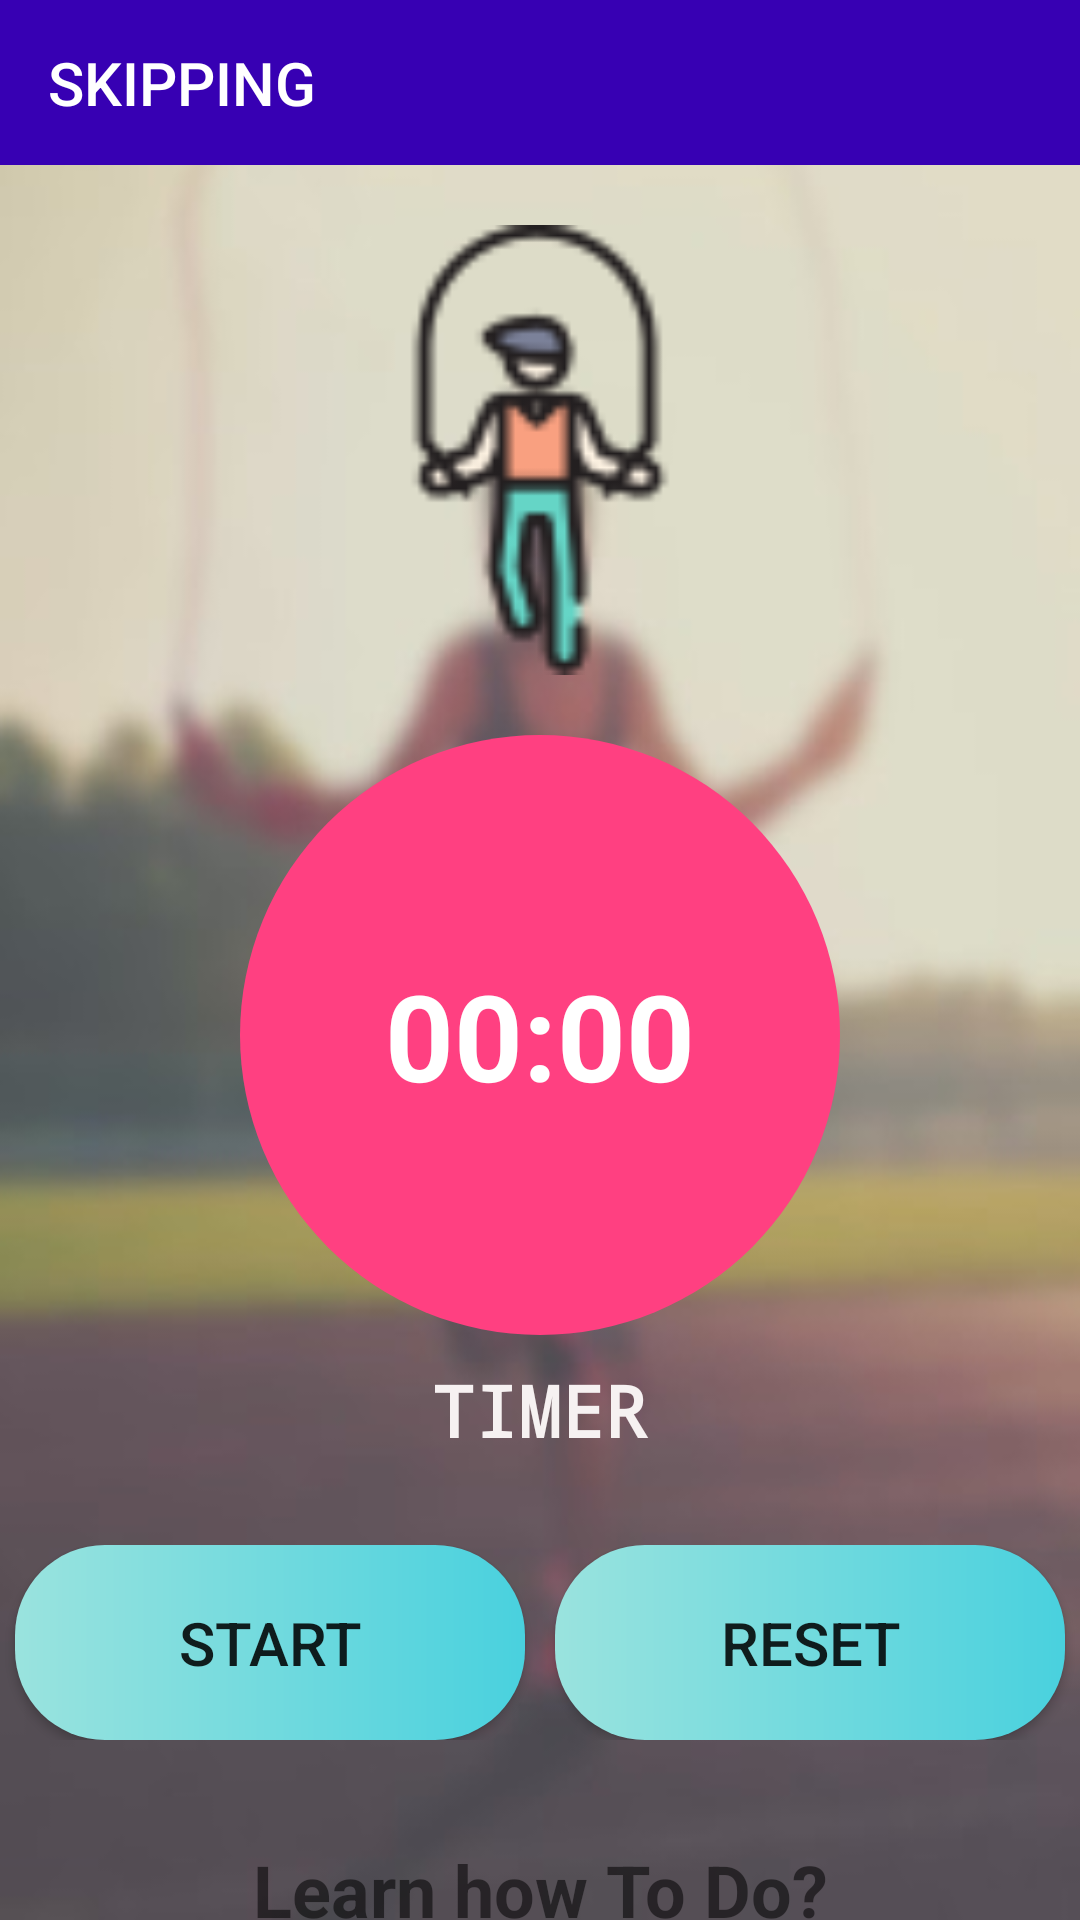

The Android layout XML behind this screen, and the referenced resources:
<!-- AndroidManifest.xml: application theme Theme.LoginPage -->
<!-- res/layout/activity_skipping.xml -->
<?xml version="1.0" encoding="utf-8"?>
<LinearLayout xmlns:android="http://schemas.android.com/apk/res/android"
    xmlns:app="http://schemas.android.com/apk/res-auto"
    xmlns:tools="http://schemas.android.com/tools"
    android:layout_width="match_parent"
    android:layout_height="match_parent"
    android:background="@drawable/skipping_bg"
    android:orientation="vertical"
    tools:context=".Running">

    <Toolbar
        android:id="@+id/toolbar"
        android:layout_width="match_parent"
        android:layout_height="55dp"
        android:background="@color/design_default_color_primary_dark"
        android:gravity="end"
        android:textAlignment="textEnd"
        android:title="SKIPPING"
        android:titleTextColor="#FFF" />

    <ImageView
        android:layout_width="150dp"
        android:layout_height="150dp"
        android:layout_gravity="center"
        android:layout_margin="20dp"
        android:src="@drawable/skipping" />

    <LinearLayout
        android:layout_width="match_parent"
        android:layout_height="250dp"
        android:gravity="center"
        android:orientation="vertical">

        <TextView
            android:id="@+id/timer"
            android:layout_width="200dp"
            android:layout_height="200dp"
            android:textSize="40sp"
            android:textStyle="bold"
            android:layout_gravity="center"
            android:gravity="center"
            android:textColor="@color/white"
            android:background="@drawable/chronometer_bg"
            android:text="00:00"
            android:textColorHighlight="#A6B7C5"/>

        <TextView
            android:id="@+id/textView5"
            android:layout_width="187dp"
            android:layout_height="50dp"
            android:backgroundTint="#2D134E2E"
            android:fontFamily="monospace"
            android:gravity="center"
            android:text="TIMER"
            android:textColor="#F6F1F1"
            android:textColorHighlight="#A6B7C5"
            android:textSize="24sp"
            android:textStyle="bold" />

    </LinearLayout>

    <LinearLayout
        android:layout_width="match_parent"
        android:layout_height="wrap_content"
        android:layout_marginTop="20dp"
        android:gravity="center"
        android:orientation="horizontal">

        <Button
            android:id="@+id/start"
            android:layout_width="170dp"
            android:layout_height="65dp"
            android:layout_marginRight="5dp"
            android:background="@drawable/button_bg"
            android:text="start"
            android:textSize="20sp" />

        <Button
            android:id="@+id/reset"
            android:layout_width="170dp"
            android:layout_height="65dp"
            android:layout_marginLeft="5dp"
            android:text="reset"
            android:background="@drawable/button_bg"
            android:textSize="20sp"/>

    </LinearLayout>

    <TextView
        android:id="@+id/textView4"
        android:layout_width="match_parent"
        android:layout_height="60dp"
        android:layout_margin="20dp"
        android:gravity="center"
        android:text="Learn how To Do?"
        android:textSize="24sp"
        android:textStyle="bold" />

</LinearLayout>
<!-- resources referenced by this layout -->
<resources>
  <color name="white">#FFFFFFFF</color>
  <!-- drawable button_bg (drawable) -->
  <?xml version="1.0" encoding="utf-8"?>
  <shape xmlns:android="http://schemas.android.com/apk/res/android">
      <corners android:radius="30dp"/>
  
      <gradient
          android:startColor="@color/startcolorgradient"
          android:endColor="@color/endcolorgradient"/>
  
  
  </shape>
  <!-- drawable chronometer_bg (drawable) -->
  <?xml version="1.0" encoding="utf-8"?>
  <shape xmlns:android="http://schemas.android.com/apk/res/android">
  
      <solid android:color="@color/coloraccent"/>
      <corners android:radius="100dp"/>
  
  </shape>
  <!-- drawable skipping: png bitmap (drawable, 2782 bytes) -->
  <!-- drawable skipping_bg: jpg bitmap (drawable, 10974 bytes) -->
  <style name="Theme.LoginPage" parent="Theme.MaterialComponents.DayNight.NoActionBar">
          
          <item name="colorPrimary">@color/purple_500</item>
          <item name="colorPrimaryVariant">@color/purple_700</item>
          <item name="colorOnPrimary">@color/white</item>
          
          <item name="colorSecondary">@color/teal_200</item>
          <item name="colorSecondaryVariant">@color/teal_700</item>
          <item name="colorOnSecondary">@color/black</item>
          
          <item name="android:statusBarColor" tools:targetApi="l">?attr/colorPrimaryVariant</item>
          
      </style>
  <color name="startcolorgradient">#9ae3de</color>
  <color name="endcolorgradient">#49d1de</color>
  <color name="coloraccent">#FF4081</color>
  <color name="purple_500">#FF6200EE</color>
  <color name="purple_700">#FF3700B3</color>
  <color name="teal_200">#FF03DAC5</color>
  <color name="teal_700">#FF018786</color>
  <color name="black">#FF000000</color>
</resources>
